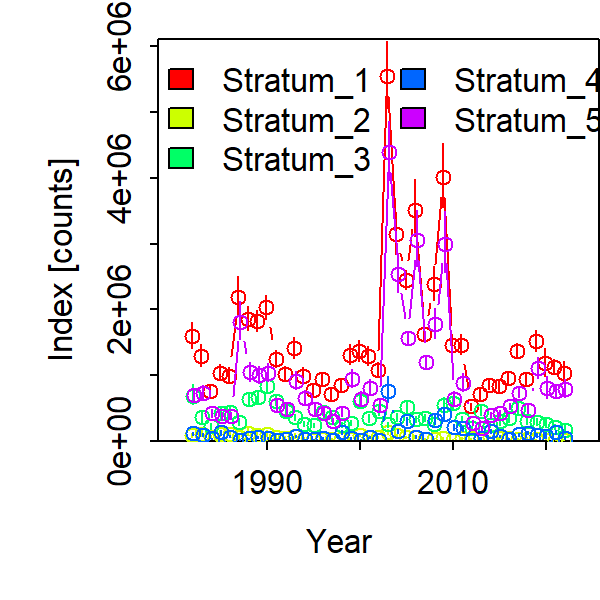

Source data for this figure (header and first rows):
Category, Time, Stratum, Units, Estimate, Std. Error for Estimate, Std. Error for ln(Estimate)
1, 1982, Stratum_1, [counts], 1600095, 196376, 0.1227
1, 1983, Stratum_1, [counts], 1298171, 162389, 0.1251
1, 1984, Stratum_1, [counts], 755469, 87441, 0.1157
1, 1985, Stratum_1, [counts], 1040695, 123383, 0.1186
1, 1986, Stratum_1, [counts], 992950, 124833, 0.1257
1, 1987, Stratum_1, [counts], 2187772, 301501, 0.1378
1, 1988, Stratum_1, [counts], 1858136, 179923, 0.09683
1, 1989, Stratum_1, [counts], 1824826, 163582, 0.08964
1, 1990, Stratum_1, [counts], 2029890, 186298, 0.09178
1, 1991, Stratum_1, [counts], 1248915, 133441, 0.1068
1, 1992, Stratum_1, [counts], 1021825, 106945, 0.1047
1, 1993, Stratum_1, [counts], 1417392, 160667, 0.1134
1, 1994, Stratum_1, [counts], 993186, 118309, 0.1191
1, 1995, Stratum_1, [counts], 780655, 89805, 0.115
1, 1996, Stratum_1, [counts], 949376, 96706, 0.1019
1, 1997, Stratum_1, [counts], 708830, 83721, 0.1181
1, 1998, Stratum_1, [counts], 848652, 85597, 0.1009
1, 1999, Stratum_1, [counts], 1309769, 152612, 0.1165
1, 2000, Stratum_1, [counts], 1366957, 154212, 0.1128
1, 2001, Stratum_1, [counts], 1289096, 140735, 0.1092
1, 2002, Stratum_1, [counts], 1079712, 114119, 0.1057
1, 2003, Stratum_1, [counts], 5549651, 506401, 0.09125
1, 2004, Stratum_1, [counts], 3150067, 315680, 0.1002
1, 2005, Stratum_1, [counts], 2449209, 149310, 0.06096
1, 2006, Stratum_1, [counts], 3518558, 434116, 0.1234
1, 2007, Stratum_1, [counts], 1625166, 102864, 0.06329
1, 2008, Stratum_1, [counts], 2388162, 257534, 0.1078
1, 2009, Stratum_1, [counts], 4010750, 489375, 0.122
1, 2010, Stratum_1, [counts], 1461421, 158178, 0.1082
1, 2011, Stratum_1, [counts], 1463166, 148980, 0.1018
1, 2012, Stratum_1, [counts], 527533, 53656, 0.1017
1, 2013, Stratum_1, [counts], 720468, 81032, 0.1125
1, 2014, Stratum_1, [counts], 856745, 75386, 0.08799
1, 2015, Stratum_1, [counts], 841575, 80015, 0.09508
1, 2016, Stratum_1, [counts], 962504, 79415, 0.08251
1, 2017, Stratum_1, [counts], 1373486, 109527, 0.07974
1, 2018, Stratum_1, [counts], 948842, 92519, 0.09751
1, 2019, Stratum_1, [counts], 1519150, 160770, 0.1058
1, 2020, Stratum_1, [counts], 1181752, 212248, 0.1796
1, 2021, Stratum_1, [counts], 1122492, 112714, 0.1004
1, 2022, Stratum_1, [counts], 1030181, 166237, 0.1614
1, 1982, Stratum_2, [counts], 89081, 33119, 0.3718
1, 1983, Stratum_2, [counts], 108350, 43444, 0.401
1, 1984, Stratum_2, [counts], 69663, 23448, 0.3366
1, 1985, Stratum_2, [counts], 110453, 41677, 0.3773
1, 1986, Stratum_2, [counts], 100767, 39802, 0.395
1, 1987, Stratum_2, [counts], 55947, 25233, 0.451
1, 1988, Stratum_2, [counts], 129461, 51055, 0.3944
1, 1989, Stratum_2, [counts], 96790, 38975, 0.4027
1, 1990, Stratum_2, [counts], 113375, 43090, 0.3801
1, 1991, Stratum_2, [counts], 58980, 29339, 0.4974
1, 1992, Stratum_2, [counts], 50965, 21627, 0.4243
1, 1993, Stratum_2, [counts], 71991, 34781, 0.4831
1, 1994, Stratum_2, [counts], 39094, 16740, 0.4282
1, 1995, Stratum_2, [counts], 23091, 11164, 0.4835
1, 1996, Stratum_2, [counts], 25754, 11440, 0.4442
1, 1997, Stratum_2, [counts], 33550, 15938, 0.4751
1, 1998, Stratum_2, [counts], 29100, 12487, 0.4291
1, 1999, Stratum_2, [counts], 37995, 16782, 0.4417
1, 2000, Stratum_2, [counts], 99533, 22150, 0.2225
... 145 more rows
